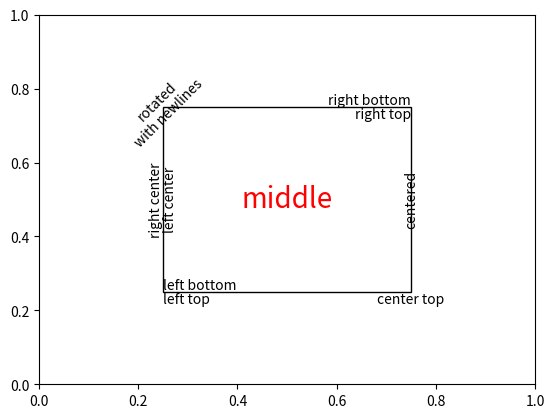

Recreate this plot in Python. (Note: this script raises an exception after producing the figure.)
import matplotlib.pyplot as plt
import matplotlib.patches as patches

# build a rectangle in axes coords
left, width = .25, .5
bottom, height = .25, .5
right = left + width
top = bottom + height

fig = plt.figure()
ax = fig.add_subplot(111)

# axes coordinates are 0,0 is bottom left and 1,1 is upper right
p = patches.Rectangle(
    (left, bottom), width, height,
    fill=False, transform=ax.transAxes, clip_on=False
    )

ax.add_patch(p)

ax.text(left, bottom, 'left top',
        horizontalalignment='left',
        verticalalignment='top',
        transform=ax.transAxes)

ax.text(left, bottom, 'left bottom',
        horizontalalignment='left',
        verticalalignment='bottom',
        transform=ax.transAxes)

ax.text(right, top, 'right bottom',
        horizontalalignment='right',
        verticalalignment='bottom',
        transform=ax.transAxes)

ax.text(right, top, 'right top',
        horizontalalignment='right',
        verticalalignment='top',
        transform=ax.transAxes)

ax.text(right, bottom, 'center top',
        horizontalalignment='center',
        verticalalignment='top',
        transform=ax.transAxes
        )

ax.text(left, 0.5*(bottom+top), 'right center',
        horizontalalignment='right',
        verticalalignment='center',
        rotation='vertical',
        transform=ax.transAxes)

ax.text(left, 0.5*(bottom+top), 'left center',
        horizontalalignment='left',
        verticalalignment='center',
        rotation='vertical',
        transform=ax.transAxes)

ax.text(0.5*(left+right), 0.5*(bottom+top), 'middle',
        horizontalalignment='center',
        verticalalignment='center',
        fontsize=20, color='red',
        transform=ax.transAxes)

ax.text(right, 0.5*(bottom+top), 'centered',
        horizontalalignment='center',
        verticalalignment='center',
        rotation='vertical',
        transform=ax.transAxes)

ax.text(left, top, 'rotated\nwith newlines',
        horizontalalignment='center',
        verticalalignment='center',
        rotation=45,
        transform=ax.transAxes)

#ax.set_axis_off()
# plt.show()
plt.savefig('img/text.png')